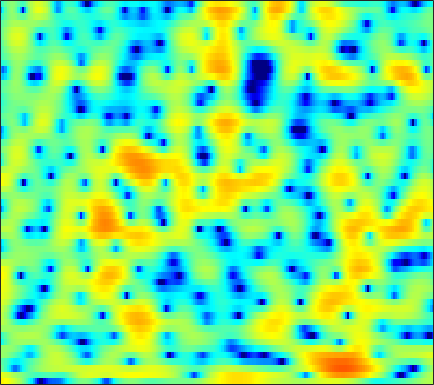

Data behind this chart, as committed beside it:
6.0195, 5.8002, 5.453, 5.0379, 4.6772, 4.1218, 3.4737, 2.9157, 2.0665, 1.072, -0.090519, -1.0967, -2.6548, -4.5401, -6.2479, -9.0915, -12.994, -17.282, -29.295, -24.184, -17.572, -15.199, -13.495, -12.704
4.525, 4.185, 3.697, 3.178, 2.778, 2.238, 1.701, 1.302, 0.7747, 0.2471, -0.2878, -0.6963, -1.245, -1.776, -2.146, -2.551, -2.809, -2.891, -2.856, -2.708, -2.527, -2.417, -2.341, -2.385
-0.5466, -1.405, -2.871, -4.781, -6.564, -9.359, -11.79, -11.94, -9.896, -7.46, -5.457, -4.254, -2.957, -1.929, -1.285, -0.5609, 0.04548, 0.4465, 0.9168, 1.326, 1.682, 1.913, 2.173, 2.384
-1.449, -1.929, -2.763, -3.769, -4.568, -5.542, -6.194, -6.348, -6.103, -5.493, -4.733, -4.142, -3.37, -2.627, -2.086, -1.376, -0.6917, -0.1953, 0.4406, 1.038, 1.581, 1.945, 2.354, 2.674
1.209, 0.9754, 0.5648, 0.05567, -0.3741, -1.006, -1.701, -2.284, -3.159, -4.201, -5.471, -6.567, -8.05, -8.879, -8.54, -6.925, -4.874, -3.412, -1.704, -0.2874, 0.8426, 1.514, 2.209, 2.69
0.9497, 0.9206, 0.8906, 0.8347, 0.7503, 0.5434, 0.1879, -0.1998, -0.9106, -1.855, -3.027, -4.009, -5.246, -5.925, -5.787, -4.799, -3.348, -2.219, -0.8499, 0.2697, 1.118, 1.573, 1.959, 2.12
-5.589, -4.008, -2.288, -1.005, -0.2914, 0.3842, 0.8114, 1.005, 1.126, 1.145, 1.112, 1.06, 0.9782, 0.9175, 0.9044, 0.9611, 1.095, 1.213, 1.334, 1.35, 1.23, 1.042, 0.6643, 0.1498
-3.698, -2.674, -1.41, -0.3847, 0.2191, 0.8338, 1.284, 1.537, 1.787, 1.956, 2.063, 2.111, 2.141, 2.144, 2.137, 2.111, 2.032, 1.911, 1.633, 1.201, 0.5901, 0.0109, -0.9708, -2.307
1.249, 1.227, 1.195, 1.127, 1.062, 0.9467, 0.8224, 0.7264, 0.6088, 0.5181, 0.4813, 0.509, 0.6302, 0.8253, 0.9794, 1.163, 1.273, 1.292, 1.245, 1.087, 0.7725, 0.3964, -0.3379, -1.36
2.737, 2.318, 1.625, 0.7783, 0.05177, -1.034, -2.221, -3.135, -4.193, -4.895, -5.083, -4.883, -4.269, -3.438, -2.763, -1.869, -1.025, -0.4363, 0.2787, 0.8663, 1.264, 1.423, 1.497, 1.49
2.816, 2.155, 1.01, -0.515, -1.965, -4.428, -7.731, -10.98, -17.1, -26.39, -20.52, -16.81, -13.83, -11.55, -9.895, -7.621, -5.396, -3.85, -2.055, -0.632, 0.493, 1.179, 1.945, 2.551
3.302, 2.718, 1.659, 0.2409, -1.063, -3.107, -5.498, -7.507, -10.29, -12.83, -15.21, -17.52, -23.27, -25.85, -18.44, -12.45, -8.449, -6.17, -3.823, -2.067, -0.6473, 0.296, 1.401, 2.265
4.05, 3.714, 3.053, 2.19, 1.426, 0.2456, -1.09, -2.139, -3.462, -4.742, -6.014, -6.819, -7.42, -7.553, -7.426, -6.849, -5.843, -5.05, -4.112, -3.178, -2.166, -1.401, -0.4249, 0.4677
4.497, 4.346, 3.977, 3.443, 2.938, 2.155, 1.31, 0.6471, -0.2688, -1.165, -2.011, -2.595, -3.337, -4.061, -4.561, -5.185, -5.876, -6.492, -7.319, -7.688, -7.237, -6.382, -4.901, -3.293
4.795, 4.669, 4.324, 3.788, 3.285, 2.527, 1.712, 1.058, 0.159, -0.6467, -1.362, -1.904, -2.678, -3.468, -4.099, -5.23, -6.905, -8.545, -11.6, -17.42, -22.96, -15.48, -9.755, -6.099
5.154, 4.9, 4.333, 3.503, 2.721, 1.456, -0.01383, -1.143, -2.488, -3.451, -3.86, -3.867, -3.698, -3.607, -3.704, -4.026, -4.481, -4.943, -5.694, -6.232, -6.117, -5.725, -4.901, -3.64
5.798, 5.446, 4.698, 3.604, 2.482, 0.4848, -2.285, -5.162, -11.51, -26.39, -12.09, -8.03, -4.994, -3.385, -2.756, -2.295, -2.203, -2.419, -2.852, -3.293, -3.849, -4.192, -4.177, -3.667
5.196, 4.946, 4.429, 3.67, 2.936, 1.768, 0.3627, -0.7604, -2.043, -2.781, -2.731, -2.295, -1.613, -1.102, -0.8357, -0.7607, -1.096, -1.582, -2.494, -4.006, -6.464, -9.036, -14.37, -16.88
2.514, 2.49, 2.403, 2.236, 2.071, 1.784, 1.428, 1.171, 0.891, 0.6386, 0.4884, 0.4436, 0.3705, 0.279, 0.1904, -0.0872, -0.5344, -0.9509, -1.782, -2.842, -4.007, -5.046, -6.056, -6.022
-1.567, -1.224, -0.6965, -0.1676, 0.1756, 0.5159, 0.7754, 0.8924, 0.9425, 0.9628, 0.9346, 0.8705, 0.7671, 0.6501, 0.498, 0.2713, 0.05245, -0.1631, -0.5214, -0.8028, -1.073, -1.273, -1.329, -1.202
-8.799, -6.665, -4.258, -2.477, -1.499, -0.558, 0.07681, 0.3762, 0.5699, 0.6531, 0.617, 0.5311, 0.4127, 0.27, 0.1462, 0.03373, -0.07141, -0.1548, -0.1532, -0.1374, -0.09621, 0.06458, 0.274, 0.4902
-7.541, -5.572, -3.317, -1.678, -0.8294, -0.03635, 0.3328, 0.4032, 0.3317, 0.008802, -0.4301, -0.7416, -1.149, -1.469, -1.573, -1.651, -1.738, -1.719, -1.571, -1.412, -1.058, -0.6162, -0.006524, 0.6658
0.253, 0.5279, 0.9566, 1.303, 1.458, 1.448, 1.094, 0.5934, -0.3784, -1.813, -3.528, -4.866, -6.293, -6.681, -6.379, -5.924, -5.646, -5.645, -6.139, -6.48, -5.956, -5.102, -3.28, -1.171
2.389, 2.51, 2.626, 2.64, 2.55, 2.148, 1.482, 0.6801, -0.946, -3.172, -6.76, -10.75, -19.55, -15.85, -11.71, -9.219, -8.291, -8.777, -10.76, -15.49, -22.3, -14.03, -7.553, -3.537
0.7385, 1.108, 1.549, 1.873, 1.987, 1.925, 1.64, 1.208, 0.3687, -0.7349, -2.081, -3.039, -4.14, -4.688, -4.888, -5.007, -5.213, -5.557, -5.86, -6.338, -5.905, -5.438, -4.045, -2.372
-3.453, -2.441, -1.106, 0.05146, 0.7202, 1.427, 1.759, 1.873, 1.804, 1.474, 1.092, 0.6677, 0.1494, -0.4777, -0.9368, -1.51, -2.26, -2.76, -3.537, -4.215, -4.623, -4.731, -4.255, -3.245
-11.21, -7.505, -3.996, -1.562, -0.213, 1.083, 1.943, 2.356, 2.651, 2.732, 2.597, 2.402, 2.009, 1.481, 1.004, 0.1617, -0.8264, -1.812, -3.498, -5.686, -9.175, -12.22, -14.27, -9.652
-6.939, -5.162, -2.955, -1.193, -0.1354, 0.8635, 1.573, 1.905, 2.138, 2.227, 2.121, 2.009, 1.705, 1.357, 0.9633, 0.3241, -0.5083, -1.303, -2.561, -4.217, -5.978, -7.206, -7.461, -6.014
-0.9551, -0.5637, -0.03351, 0.4194, 0.6743, 0.8473, 0.8477, 0.7448, 0.515, 0.2364, 0.01026, -0.1188, -0.234, -0.3007, -0.3875, -0.5099, -0.798, -1.003, -1.423, -1.81, -2.179, -2.313, -2.149, -1.784
2.763, 2.698, 2.534, 2.243, 1.875, 1.226, 0.2622, -0.6178, -1.981, -3.4, -4.268, -4.415, -3.765, -2.908, -2.245, -1.593, -1.214, -1.07, -1.084, -1.153, -1.303, -1.334, -1.316, -1.053
5.148, 4.91, 4.487, 3.88, 3.268, 2.138, 0.5629, -1.088, -4.175, -9.397, -23.81, -17.2, -8.52, -4.865, -3.217, -1.961, -1.282, -1.202, -1.341, -1.911, -2.585, -3.2, -3.877, -3.883
4.84, 4.71, 4.481, 4.125, 3.754, 3.016, 2.061, 1.112, -0.2734, -1.724, -2.655, -2.882, -2.474, -1.856, -1.414, -1.12, -1.177, -1.467, -2.278, -3.638, -5.89, -8.324, -14.02, -22.41
1.452, 1.865, 2.422, 2.851, 3.031, 3.083, 2.92, 2.688, 2.264, 1.787, 1.3, 0.9894, 0.6084, 0.2783, -0.02887, -0.4498, -1.072, -1.543, -2.474, -3.487, -4.979, -5.902, -7.427, -7.735
-4.675, -2.272, -0.01199, 1.515, 2.295, 3.022, 3.358, 3.489, 3.387, 3.153, 2.7, 2.302, 1.602, 0.8293, 0.1595, -0.7206, -1.582, -2.163, -2.757, -3.201, -3.406, -3.576, -3.571, -3.566
-3.26, -1.639, 0.2105, 1.643, 2.484, 3.281, 3.798, 3.966, 3.99, 3.716, 3.209, 2.61, 1.568, 0.1512, -1.114, -3.171, -5.25, -6.576, -6.827, -5.944, -4.499, -3.75, -2.767, -2.271
-0.5503, 0.02759, 0.8991, 1.772, 2.375, 3.021, 3.505, 3.683, 3.753, 3.518, 3.006, 2.399, 1.259, -0.3525, -2.03, -5.039, -9.801, -15.13, -14.55, -8.823, -5.521, -3.826, -2.483, -1.588
-2.417, -1.853, -0.9012, 0.1126, 0.8083, 1.623, 2.201, 2.535, 2.722, 2.725, 2.465, 2.142, 1.51, 0.6415, -0.09344, -1.238, -2.224, -2.793, -2.955, -2.586, -2.002, -1.509, -1.08, -0.7974
-9.245, -7.251, -4.586, -2.454, -1.215, 0.02396, 0.8564, 1.283, 1.603, 1.75, 1.772, 1.725, 1.628, 1.495, 1.401, 1.255, 1.108, 1.065, 0.9599, 0.9294, 0.8399, 0.6721, 0.3953, -0.1475
-11.21, -8.178, -4.871, -2.579, -1.38, -0.3032, 0.2859, 0.4032, 0.3693, 0.1081, -0.05298, -0.02478, 0.3157, 0.951, 1.446, 2.145, 2.664, 2.957, 3.164, 3.135, 2.886, 2.494, 1.703, 0.5158
-2.872, -2.287, -1.39, -0.5954, -0.1917, 0.0389, -0.2048, -0.8128, -2.166, -4.467, -7.512, -8.671, -6.201, -2.708, -0.6955, 1.349, 2.738, 3.442, 4.038, 4.218, 4.047, 3.708, 2.85, 1.609
-1.971, -1.486, -0.9225, -0.5201, -0.3626, -0.4423, -0.93, -1.552, -2.974, -5.03, -7.349, -8.183, -6.356, -3.377, -1.511, 0.4487, 1.86, 2.588, 3.259, 3.567, 3.541, 3.365, 2.824, 2.041
-3.416, -2.656, -1.855, -1.282, -0.9957, -0.8238, -0.8647, -1.002, -1.314, -1.648, -1.824, -1.772, -1.376, -0.6936, -0.08347, 0.7129, 1.433, 1.869, 2.279, 2.526, 2.576, 2.449, 2.186, 1.711
-4.215, -3.285, -2.292, -1.546, -1.135, -0.7252, -0.4579, -0.3765, -0.2869, -0.2388, -0.2056, -0.1118, 0.05674, 0.2737, 0.5062, 0.8132, 1.127, 1.361, 1.598, 1.762, 1.838, 1.804, 1.661, 1.382
-3.468, -2.692, -1.817, -1.113, -0.6891, -0.2497, 0.04571, 0.1899, 0.28, 0.2896, 0.2457, 0.1905, 0.1232, 0.1008, 0.1056, 0.2015, 0.3436, 0.495, 0.751, 0.9908, 1.204, 1.368, 1.423, 1.378
-2.205, -1.678, -1.025, -0.4322, -0.03033, 0.3673, 0.6117, 0.7211, 0.6507, 0.4026, 0.03026, -0.3613, -0.9037, -1.369, -1.662, -1.829, -1.736, -1.538, -1.054, -0.4237, 0.2511, 0.7445, 1.334, 1.741
-2.308, -2.054, -1.489, -0.7438, -0.1762, 0.4837, 0.9032, 0.975, 0.7802, 0.1662, -0.9107, -1.966, -3.69, -5.585, -6.67, -7.453, -7.208, -6.616, -5.494, -3.871, -2.078, -0.8038, 0.8187, 2.055
-7.386, -8.178, -6.803, -4.131, -2.372, -0.5953, 0.4532, 0.7576, 0.646, -0.1405, -1.734, -3.598, -7.244, -13.42, -23.68, -22.34, -17.03, -16.64, -17.64, -12.38, -6.555, -3.463, -0.3551, 1.877
-10.3, -12.35, -9.741, -5.609, -3.292, -1.186, 0.08818, 0.6183, 0.7064, 0.1864, -0.8901, -2.059, -4.093, -6.462, -8.014, -9.491, -10.53, -11.18, -10.97, -8.498, -5.076, -2.82, -0.2569, 1.725
-4.177, -3.913, -3.19, -2.131, -1.3, -0.322, 0.4183, 0.7865, 0.9278, 0.7209, 0.2156, -0.2609, -1.111, -2.03, -2.658, -3.318, -3.707, -3.797, -3.476, -2.736, -1.722, -0.8847, 0.2495, 1.268
-2.914, -2.248, -1.386, -0.5675, -0.01044, 0.6388, 1.123, 1.351, 1.478, 1.408, 1.13, 0.8259, 0.3161, -0.2345, -0.6564, -1.146, -1.468, -1.587, -1.598, -1.414, -1.008, -0.6086, -0.14, 0.2903
-2.656, -1.649, -0.4734, 0.4995, 1.121, 1.772, 2.214, 2.404, 2.503, 2.404, 2.119, 1.744, 1.15, 0.4396, -0.1336, -0.9283, -1.636, -2.014, -2.291, -2.252, -1.966, -1.654, -1.224, -0.8808
-2.224, -0.9279, 0.4995, 1.643, 2.323, 3.012, 3.466, 3.66, 3.707, 3.508, 3.078, 2.599, 1.707, 0.5051, -0.6095, -2.376, -4.416, -5.894, -6.846, -6.2, -4.867, -3.885, -2.784, -2.118
-1.514, -0.2589, 1.136, 2.246, 2.892, 3.553, 3.986, 4.163, 4.184, 3.971, 3.491, 2.98, 1.984, 0.5726, -0.8736, -3.454, -7.349, -11.91, -19.7, -11.82, -7.139, -5.188, -3.611, -2.868
-1.293, -0.3521, 0.7627, 1.679, 2.244, 2.808, 3.171, 3.309, 3.348, 3.222, 2.918, 2.546, 1.904, 1.045, 0.2725, -0.9623, -2.281, -3.162, -3.814, -3.737, -3.237, -2.852, -2.491, -2.435
-1.931, -1.183, -0.2491, 0.5597, 1.054, 1.511, 1.746, 1.798, 1.756, 1.638, 1.535, 1.453, 1.367, 1.273, 1.177, 0.9635, 0.6978, 0.4709, 0.1877, -0.08729, -0.3636, -0.5511, -0.9218, -1.403
-3.968, -2.829, -1.385, -0.2633, 0.2806, 0.632, 0.5285, 0.1912, -0.5268, -1.251, -1.475, -1.076, -0.1293, 0.9297, 1.588, 2.265, 2.653, 2.776, 2.692, 2.363, 1.814, 1.253, 0.3263, -0.7709
-8.588, -4.923, -1.926, -0.1915, 0.5064, 0.7292, 0.1351, -0.9568, -3.652, -9.085, -18.72, -9.409, -3.066, 0.3442, 1.982, 3.43, 4.25, 4.543, 4.553, 4.172, 3.385, 2.479, 0.8293, -1.483
-3.73, -2.581, -1.174, -0.1427, 0.3315, 0.5186, 0.2172, -0.3492, -1.426, -2.536, -2.872, -2.173, -0.5662, 1.081, 2.116, 3.104, 3.683, 3.85, 3.769, 3.323, 2.493, 1.616, 0.02259, -2.132
